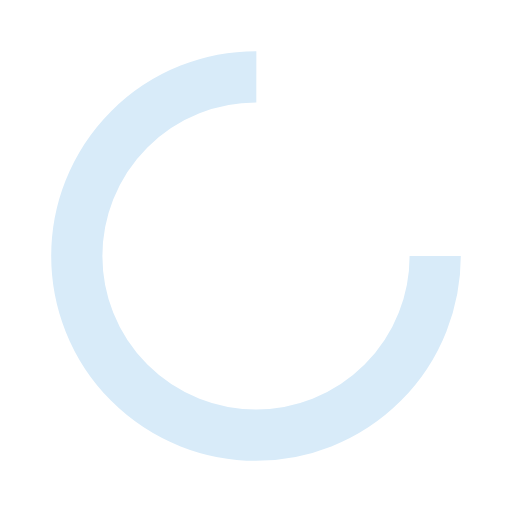
t = 0.00 s
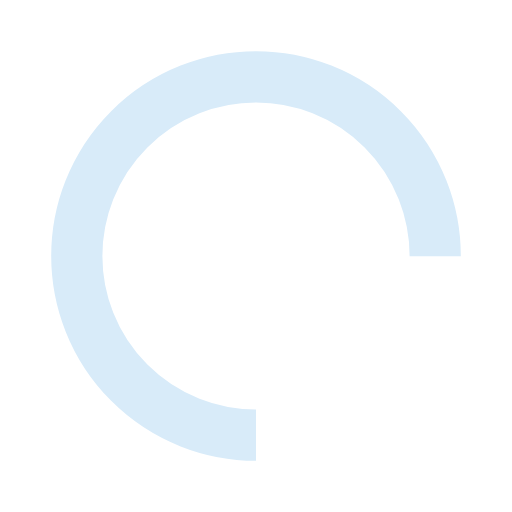
t = 0.25 s
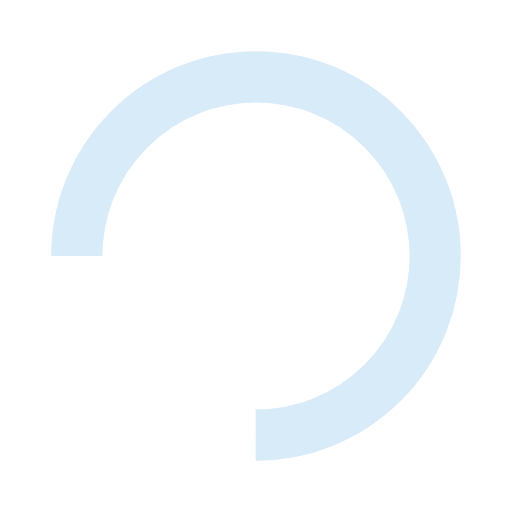
t = 0.50 s
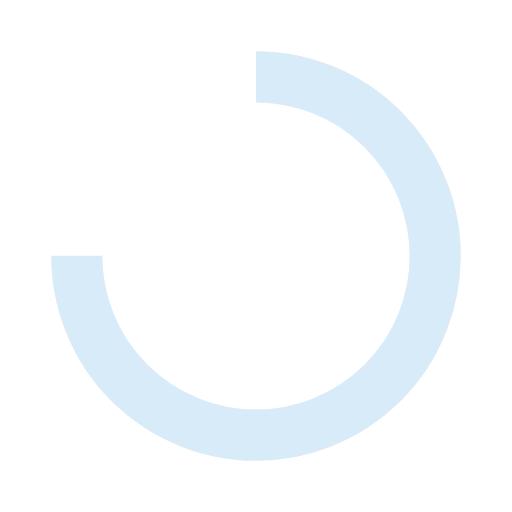
t = 0.75 s

The animated SVG that drew these frames (rendered in a browser with its animation timeline set to each time). Animation: 1 SMIL element (animateTransform=1); one cycle of 1.00 s, repeats indefinitely.

<?xml version="1.0" encoding="utf-8"?>
<svg xmlns="http://www.w3.org/2000/svg" xmlns:xlink="http://www.w3.org/1999/xlink" style="margin: auto; background: rgb(255, 255, 255); display: block; shape-rendering: auto; animation-play-state: running; animation-delay: 0s;" width="110px" height="110px" viewBox="0 0 100 100" preserveAspectRatio="xMidYMid">
<circle cx="50" cy="50" fill="none" stroke="#d8ebf9" stroke-width="10" r="35" stroke-dasharray="164.93361431346415 56.97787143782138" style="animation-play-state: running; animation-delay: 0s;">
  <animateTransform attributeName="transform" type="rotate" repeatCount="indefinite" dur="1s" values="0 50 50;360 50 50" keyTimes="0;1" style="animation-play-state: running; animation-delay: 0s;"></animateTransform>
</circle>
<!-- [ldio] generated by https://loading.io/ --></svg>